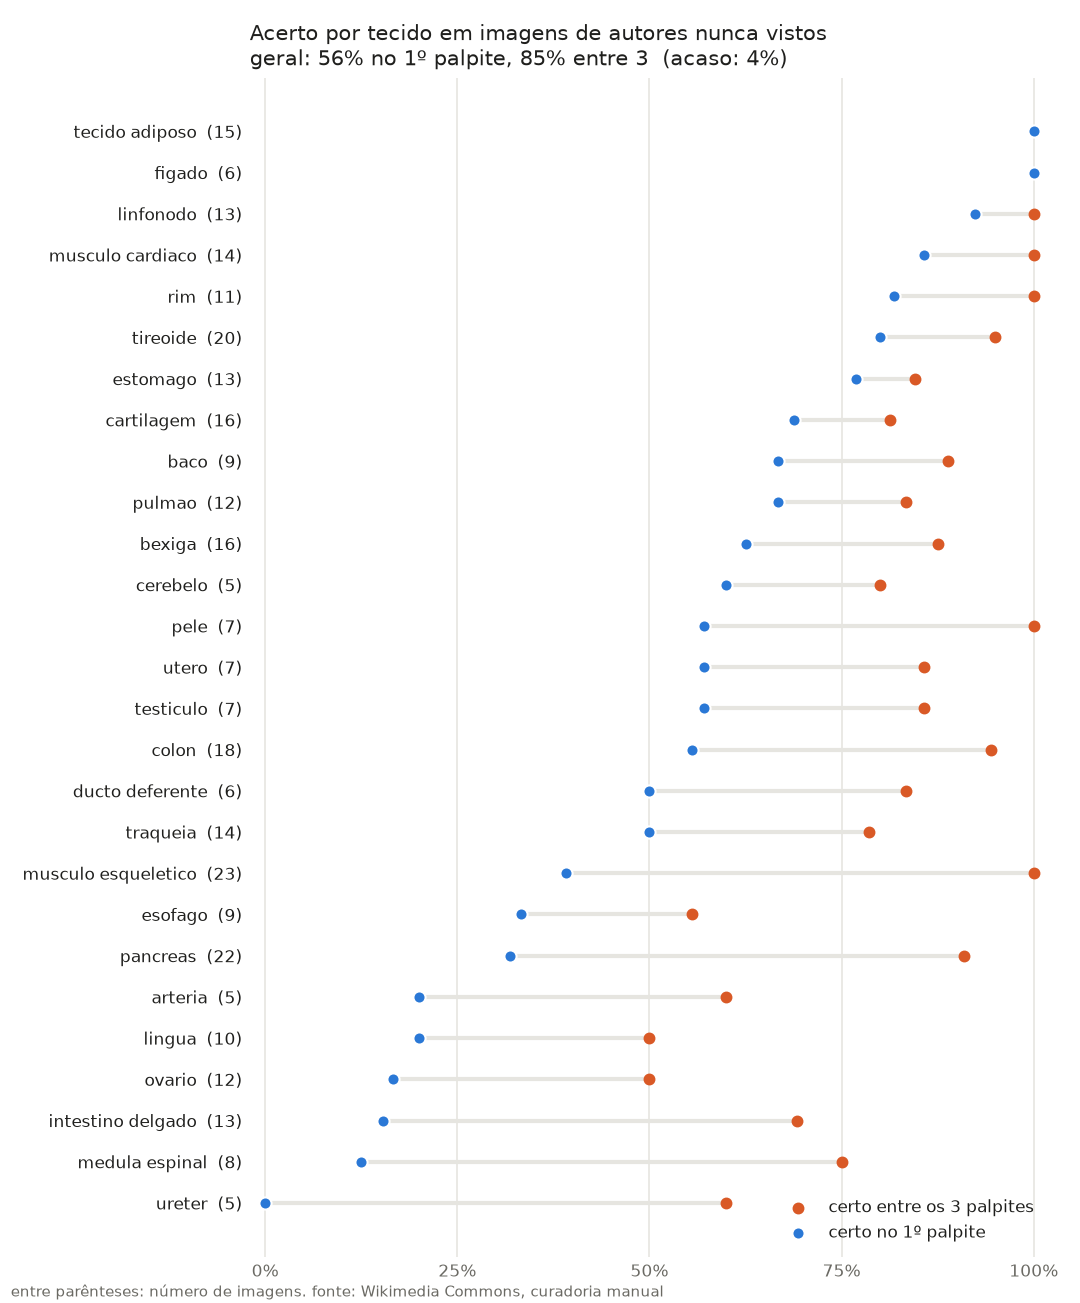

The data file committed next to this chart (first rows):
tecido, n, acertos_top1, top1, acertos_top3, top3
arteria, 5, 1, 0.2, 3, 0.6
baco, 9, 6, 0.6667, 8, 0.8889
bexiga, 16, 10, 0.625, 14, 0.875
cartilagem, 16, 11, 0.6875, 13, 0.8125
cerebelo, 5, 3, 0.6, 4, 0.8
colon, 18, 10, 0.5556, 17, 0.9444
ducto deferente, 6, 3, 0.5, 5, 0.8333
esofago, 9, 3, 0.3333, 5, 0.5556
estomago, 13, 10, 0.7692, 11, 0.8462
figado, 6, 6, 1.0, 6, 1.0
intestino delgado, 13, 2, 0.1538, 9, 0.6923
linfonodo, 13, 12, 0.9231, 13, 1.0
lingua, 10, 2, 0.2, 5, 0.5
medula espinal, 8, 1, 0.125, 6, 0.75
musculo cardiaco, 14, 12, 0.8571, 14, 1.0
musculo esqueletico, 23, 9, 0.3913, 23, 1.0
ovario, 12, 2, 0.1667, 6, 0.5
pancreas, 22, 7, 0.3182, 20, 0.9091
pele, 7, 4, 0.5714, 7, 1.0
pulmao, 12, 8, 0.6667, 10, 0.8333
rim, 11, 9, 0.8182, 11, 1.0
tecido adiposo, 15, 15, 1.0, 15, 1.0
testiculo, 7, 4, 0.5714, 6, 0.8571
tireoide, 20, 16, 0.8, 19, 0.95
traqueia, 14, 7, 0.5, 11, 0.7857
ureter, 5, 0, 0.0, 3, 0.6
utero, 7, 4, 0.5714, 6, 0.8571
